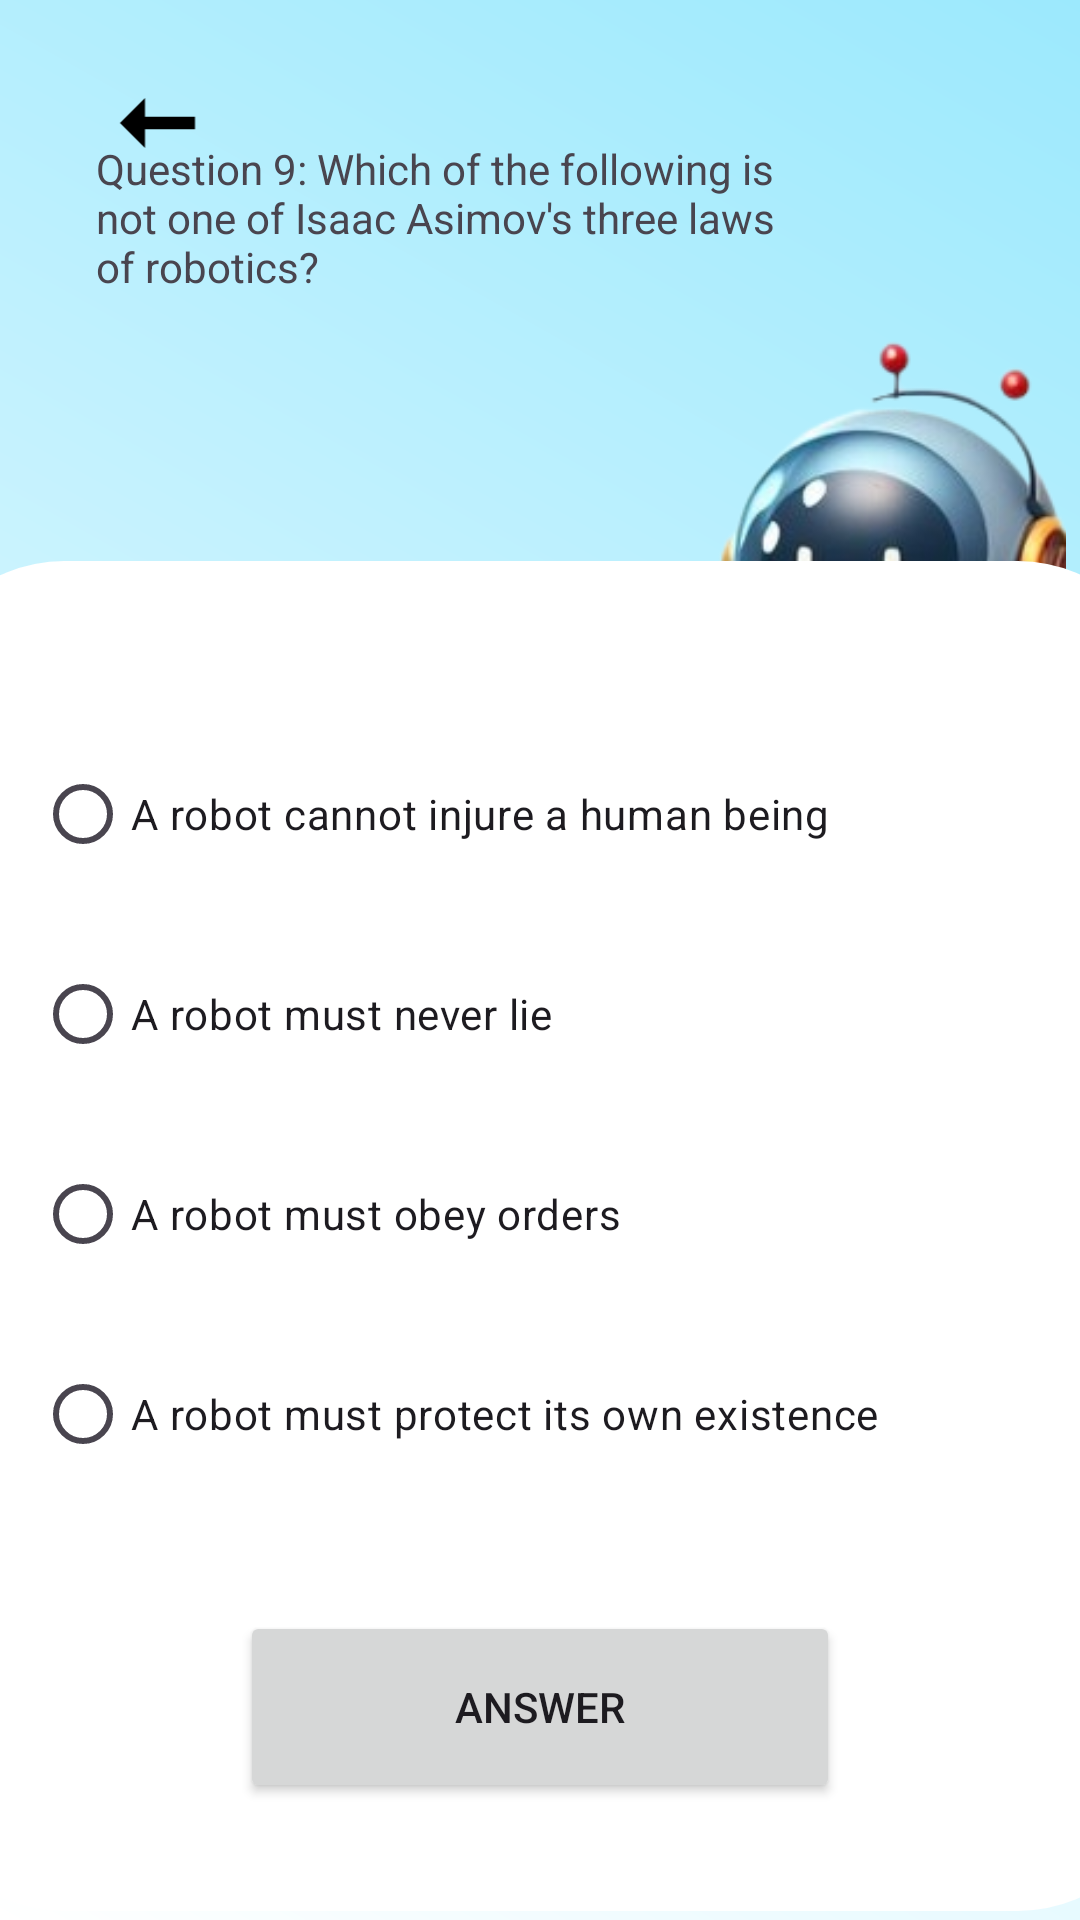

The Android layout XML behind this screen, and the referenced resources:
<!-- AndroidManifest.xml: application theme Theme.AIQMIND -->
<!-- res/layout/activity_question9.xml -->
<?xml version="1.0" encoding="utf-8"?>
<androidx.constraintlayout.widget.ConstraintLayout xmlns:android="http://schemas.android.com/apk/res/android"
    xmlns:app="http://schemas.android.com/apk/res-auto"
    xmlns:tools="http://schemas.android.com/tools"
    android:layout_width="match_parent"
    android:layout_height="match_parent"
    android:background="@drawable/degrade"
    tools:context=".questions.Question9">

    <ImageView
        android:id="@+id/imageView5"
        android:layout_width="131dp"
        android:layout_height="253dp"
        android:layout_marginTop="76dp"
        android:contentDescription="@string/image"
        app:layout_constraintEnd_toEndOf="parent"
        app:layout_constraintTop_toTopOf="parent"
        app:srcCompat="@drawable/screenshot_2024_03_31_201406_removebg_preview" />

    <ImageView
        android:id="@+id/imageView9"
        android:layout_width="418dp"
        android:layout_height="450dp"
        android:layout_marginBottom="3dp"
        android:contentDescription="@string/image"
        app:layout_constraintBottom_toBottomOf="parent"
        app:layout_constraintEnd_toEndOf="parent"
        app:layout_constraintStart_toStartOf="parent"
        app:srcCompat="@drawable/rectengle_circle" />

    <RadioGroup
        android:id="@+id/groupRadio2"
        android:layout_width="337dp"
        android:layout_height="266dp"
        android:layout_marginBottom="33dp"
        app:layout_constraintBottom_toTopOf="@+id/radioNext2"
        app:layout_constraintEnd_toEndOf="parent"
        app:layout_constraintStart_toStartOf="parent">

        <RadioButton
            android:id="@+id/radioAnswer1_2"
            android:layout_width="match_parent"
            android:layout_height="66.5dp"
            android:text="@string/question9R1" />

        <RadioButton
            android:id="@+id/radioAnswer2_2"
            android:layout_width="match_parent"
            android:layout_height="66.5dp"
            android:text="@string/question9R2" />

        <RadioButton
            android:id="@+id/radioAnswer3_2"
            android:layout_width="match_parent"
            android:layout_height="66.5dp"
            android:text="@string/question9R3" />

        <RadioButton
            android:id="@+id/radioAnswer4_2"
            android:layout_width="match_parent"
            android:layout_height="66.5dp"
            android:text="@string/question9R4" />
    </RadioGroup>

    <Button
        android:id="@+id/radioNext2"
        android:layout_width="200dp"
        android:layout_height="64dp"
        android:layout_marginBottom="36dp"
        android:text="@string/answer"
        app:layout_constraintBottom_toBottomOf="@+id/imageView9"
        app:layout_constraintEnd_toEndOf="parent"
        app:layout_constraintStart_toStartOf="parent" />

    <ImageView
        android:id="@+id/backQuestion9"
        android:layout_width="65dp"
        android:layout_height="50dp"
        android:layout_marginStart="20dp"
        android:layout_marginTop="16dp"
        android:contentDescription="@string/image"
        app:layout_constraintStart_toStartOf="parent"
        app:layout_constraintTop_toTopOf="parent"
        app:srcCompat="@drawable/back_button" />

    <TextView
        android:id="@+id/radioQuestionText2"
        android:layout_width="241dp"
        android:layout_height="157dp"
        android:layout_marginStart="32dp"
        android:layout_marginTop="8dp"
        android:layout_marginBottom="12dp"
        android:text="@string/question9"
        app:layout_constraintBottom_toTopOf="@+id/imageView9"
        app:layout_constraintStart_toStartOf="parent"
        app:layout_constraintTop_toBottomOf="@+id/backQuestion9"
        app:layout_constraintVertical_bias="0.489" />
</androidx.constraintlayout.widget.ConstraintLayout>
<!-- resources referenced by this layout -->
<resources>
  <!-- drawable back_button (drawable) -->
  <?xml version="1.0" encoding="utf-8"?>
  <vector xmlns:android="http://schemas.android.com/apk/res/android"
      android:width="24dp"
      android:height="24dp"
      android:viewportWidth="24.0"
      android:viewportHeight="24.0">
  
      
      <path
          android:strokeWidth="2"
          android:strokeColor="#000000"
          android:pathData="M18,12 L8,12" />
  
      
      <path
          android:fillColor="#000000"
          android:pathData="M6,12 L10,8 L10,16 Z" />
  </vector>
  <!-- drawable degrade (drawable) -->
  <?xml version="1.0" encoding="utf-8"?>
  <shape xmlns:android="http://schemas.android.com/apk/res/android">
      <gradient
          android:startColor="@color/white"
      android:endColor="#9CE9FD"
      android:angle="45"
      />
  </shape>
  <!-- drawable rectengle_circle (drawable) -->
  <?xml version="1.0" encoding="utf-8"?>
  <shape xmlns:android="http://schemas.android.com/apk/res/android"
      android:shape="rectangle">
      <solid android:color="@color/white"/>
      <corners android:radius="50dp"/>
  </shape>
  <!-- drawable screenshot_2024_03_31_201406_removebg_preview: png bitmap (drawable, 64758 bytes) -->
  <string name="answer"> Answer </string>
  <string name="image" translatable="false"> image </string>
  <string name="question9"> Question 9: Which of the following is not one of Isaac Asimov\'s three laws of robotics? </string>
  <string name="question9R1"> A robot cannot injure a human being </string>
  <string name="question9R2"> A robot must never lie </string>
  <string name="question9R3"> A robot must obey orders </string>
  <string name="question9R4"> A robot must protect its own existence </string>
  <style name="Theme.AIQMIND" parent="Base.Theme.AIQMIND" />
  <color name="white">#FFFFFFFF</color>
  <style name="Base.Theme.AIQMIND" parent="Theme.Material3.DayNight.NoActionBar">
          
          
      </style>
</resources>
